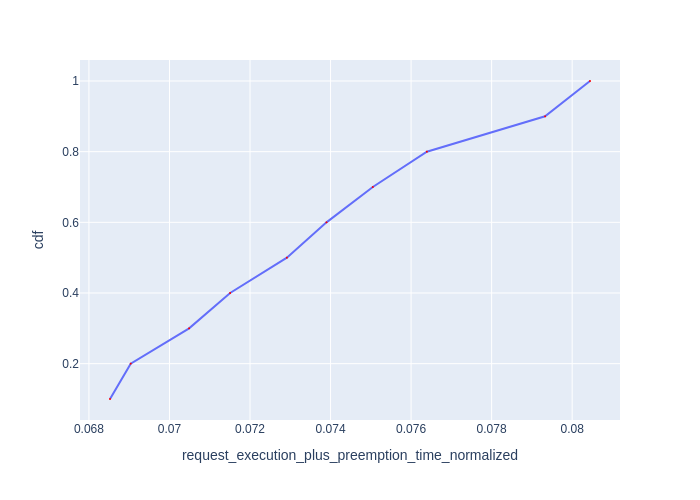

Values plotted in this chart, from the file beside it:
Request Id, request_execution_plus_preemption_time_n…, cdf
0_3, 0.06852, 0.1
0_1, 0.06904, 0.2
0_4, 0.07049, 0.3
0_7, 0.07151, 0.4
0_5, 0.07292, 0.5
0_8, 0.0739, 0.6
0_9, 0.07505, 0.7
0_6, 0.07639, 0.8
0_2, 0.07933, 0.9
0_0, 0.08044, 1.0
